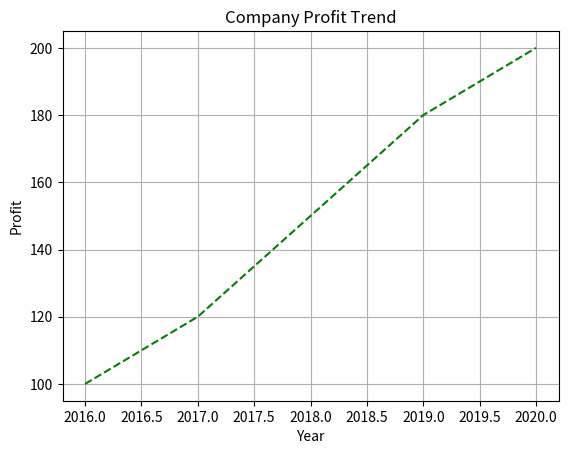

The matplotlib source for this figure:
import matplotlib.pyplot as plt

# Data
Years = [2016, 2017, 2018, 2019, 2020]
Profit = [100, 120, 150, 180, 200]

# Plot
plt.plot(Years, Profit, color='green', linestyle='--')  
plt.xlabel('Year')
plt.ylabel('Profit')
plt.title('Company Profit Trend')
plt.grid(True)

# Show the plot
plt.show()
